2-way image classification set "Data2" from GitHub (finn-williams/cachedetector); label vocabulary: cache, no cache.

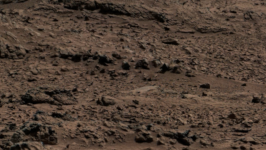
Label: no cache

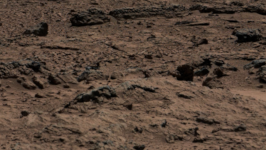
Label: no cache

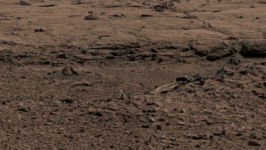
Label: no cache

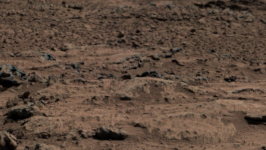
Label: no cache

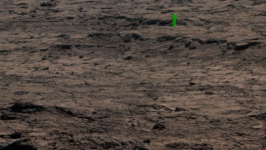
Label: cache

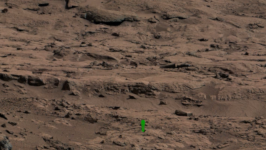
Label: cache
